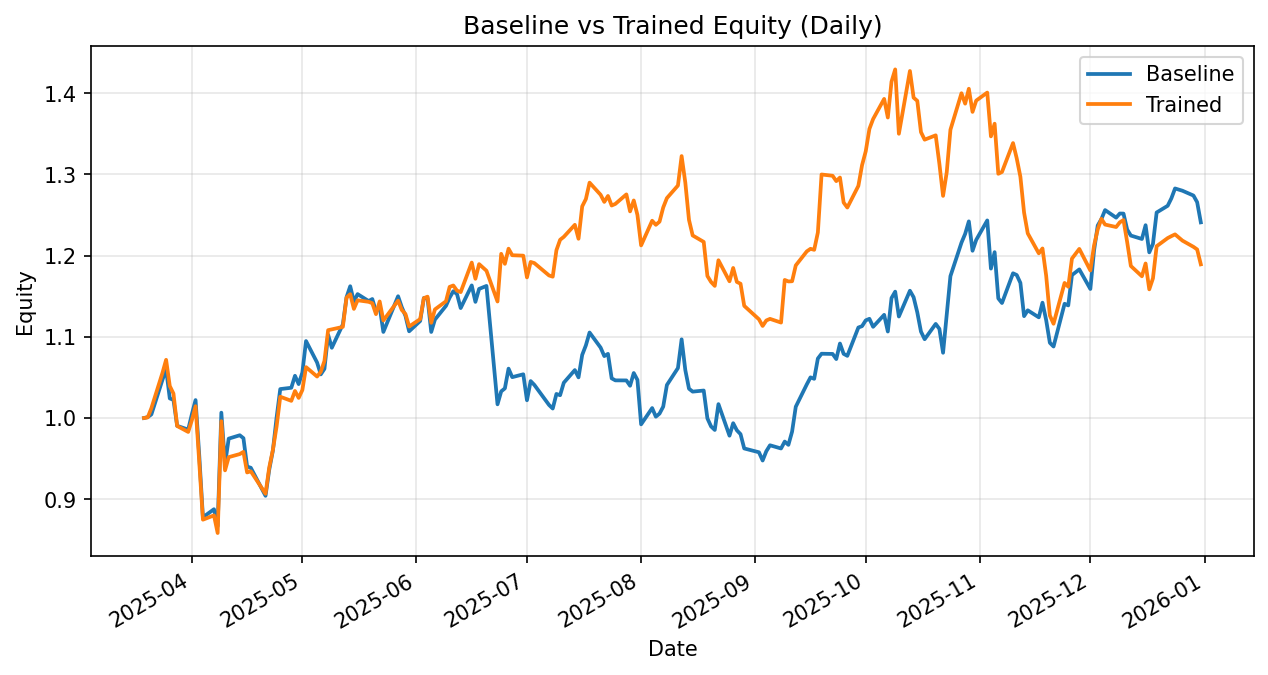

The data file committed next to this chart (first rows):
date, daily_return_x, equity_baseline, daily_return_y, equity_trained
2025-03-19, 0.0, 1.0, 0.0, 1.0
2025-03-20, 0.001103, 1.001, 0.0007212, 1.001
2025-03-21, 0.003295, 1.004, 0.01134, 1.012
2025-03-24, 0.04235, 1.047, 0.04282, 1.055
2025-03-25, 0.0128, 1.06, 0.01541, 1.072
2025-03-26, -0.03417, 1.024, -0.03013, 1.039
2025-03-27, -0.001768, 1.022, -0.008935, 1.03
2025-03-28, -0.03125, 0.9904, -0.03877, 0.9902
2025-03-31, -0.004693, 0.9857, -0.007385, 0.9828
2025-04-01, 0.01919, 1.005, 0.01478, 0.9974
2025-04-02, 0.0174, 1.022, 0.01727, 1.015
2025-04-03, -0.0666, 0.954, -0.06774, 0.9459
2025-04-04, -0.07996, 0.8777, -0.07515, 0.8748
2025-04-07, 0.0113, 0.8877, 0.00605, 0.8801
2025-04-08, -0.02333, 0.867, -0.02468, 0.8584
2025-04-09, 0.161, 1.007, 0.1605, 0.9961
2025-04-10, -0.06299, 0.9431, -0.06083, 0.9355
2025-04-11, 0.03333, 0.9746, 0.01743, 0.9518
2025-04-14, 0.004287, 0.9788, 0.00396, 0.9556
2025-04-15, -0.003694, 0.9751, 0.002841, 0.9583
2025-04-16, -0.03581, 0.9402, -0.02645, 0.9329
2025-04-17, -0.001611, 0.9387, 0.001561, 0.9344
2025-04-21, -0.03679, 0.9042, -0.02963, 0.9067
2025-04-22, 0.03535, 0.9361, 0.0355, 0.9389
2025-04-23, 0.0255, 0.96, 0.02326, 0.9607
2025-04-24, 0.04194, 1, 0.02983, 0.9894
2025-04-25, 0.03535, 1.036, 0.03721, 1.026
2025-04-28, 0.001564, 1.037, -0.004944, 1.021
2025-04-29, 0.0142, 1.052, 0.01189, 1.033
2025-04-30, -0.009687, 1.042, -0.008249, 1.025
2025-05-01, 0.01361, 1.056, 0.009407, 1.034
2025-05-02, 0.03675, 1.095, 0.02732, 1.063
2025-05-05, -0.02414, 1.068, -0.0109, 1.051
2025-05-06, -0.01368, 1.054, 0.005544, 1.057
2025-05-07, 0.006478, 1.061, 0.01261, 1.07
2025-05-08, 0.03954, 1.102, 0.03548, 1.108
2025-05-09, -0.01451, 1.086, 0.0008668, 1.109
2025-05-12, 0.02649, 1.115, 0.002756, 1.112
2025-05-13, 0.03005, 1.149, 0.03243, 1.148
2025-05-14, 0.01176, 1.162, 0.003654, 1.152
2025-05-15, -0.01621, 1.143, -0.01571, 1.134
2025-05-16, 0.007995, 1.153, 0.009338, 1.145
2025-05-19, -0.0074, 1.144, -0.001654, 1.143
2025-05-20, 0.002159, 1.147, -0.001481, 1.141
2025-05-21, -0.01336, 1.131, -0.01181, 1.128
2025-05-22, 0.005303, 1.137, 0.01389, 1.144
2025-05-23, -0.02744, 1.106, -0.0205, 1.12
2025-05-27, 0.03973, 1.15, 0.02182, 1.145
2025-05-28, -0.01164, 1.137, -0.01003, 1.133
2025-05-29, -0.009429, 1.126, -0.004403, 1.128
2025-05-30, -0.01695, 1.107, -0.01368, 1.113
2025-06-02, 0.0115, 1.119, 0.008213, 1.122
2025-06-03, 0.02529, 1.148, 0.02302, 1.148
2025-06-04, -0.0001713, 1.148, 0.001589, 1.149
2025-06-05, -0.03629, 1.106, -0.02802, 1.117
2025-06-06, 0.01375, 1.121, 0.01475, 1.134
2025-06-09, 0.01511, 1.138, 0.008842, 1.144
2025-06-10, 0.008923, 1.148, 0.01552, 1.161
2025-06-11, 0.006867, 1.156, 0.001476, 1.163
2025-06-12, -0.003054, 1.153, -0.005465, 1.157
... 139 more rows
